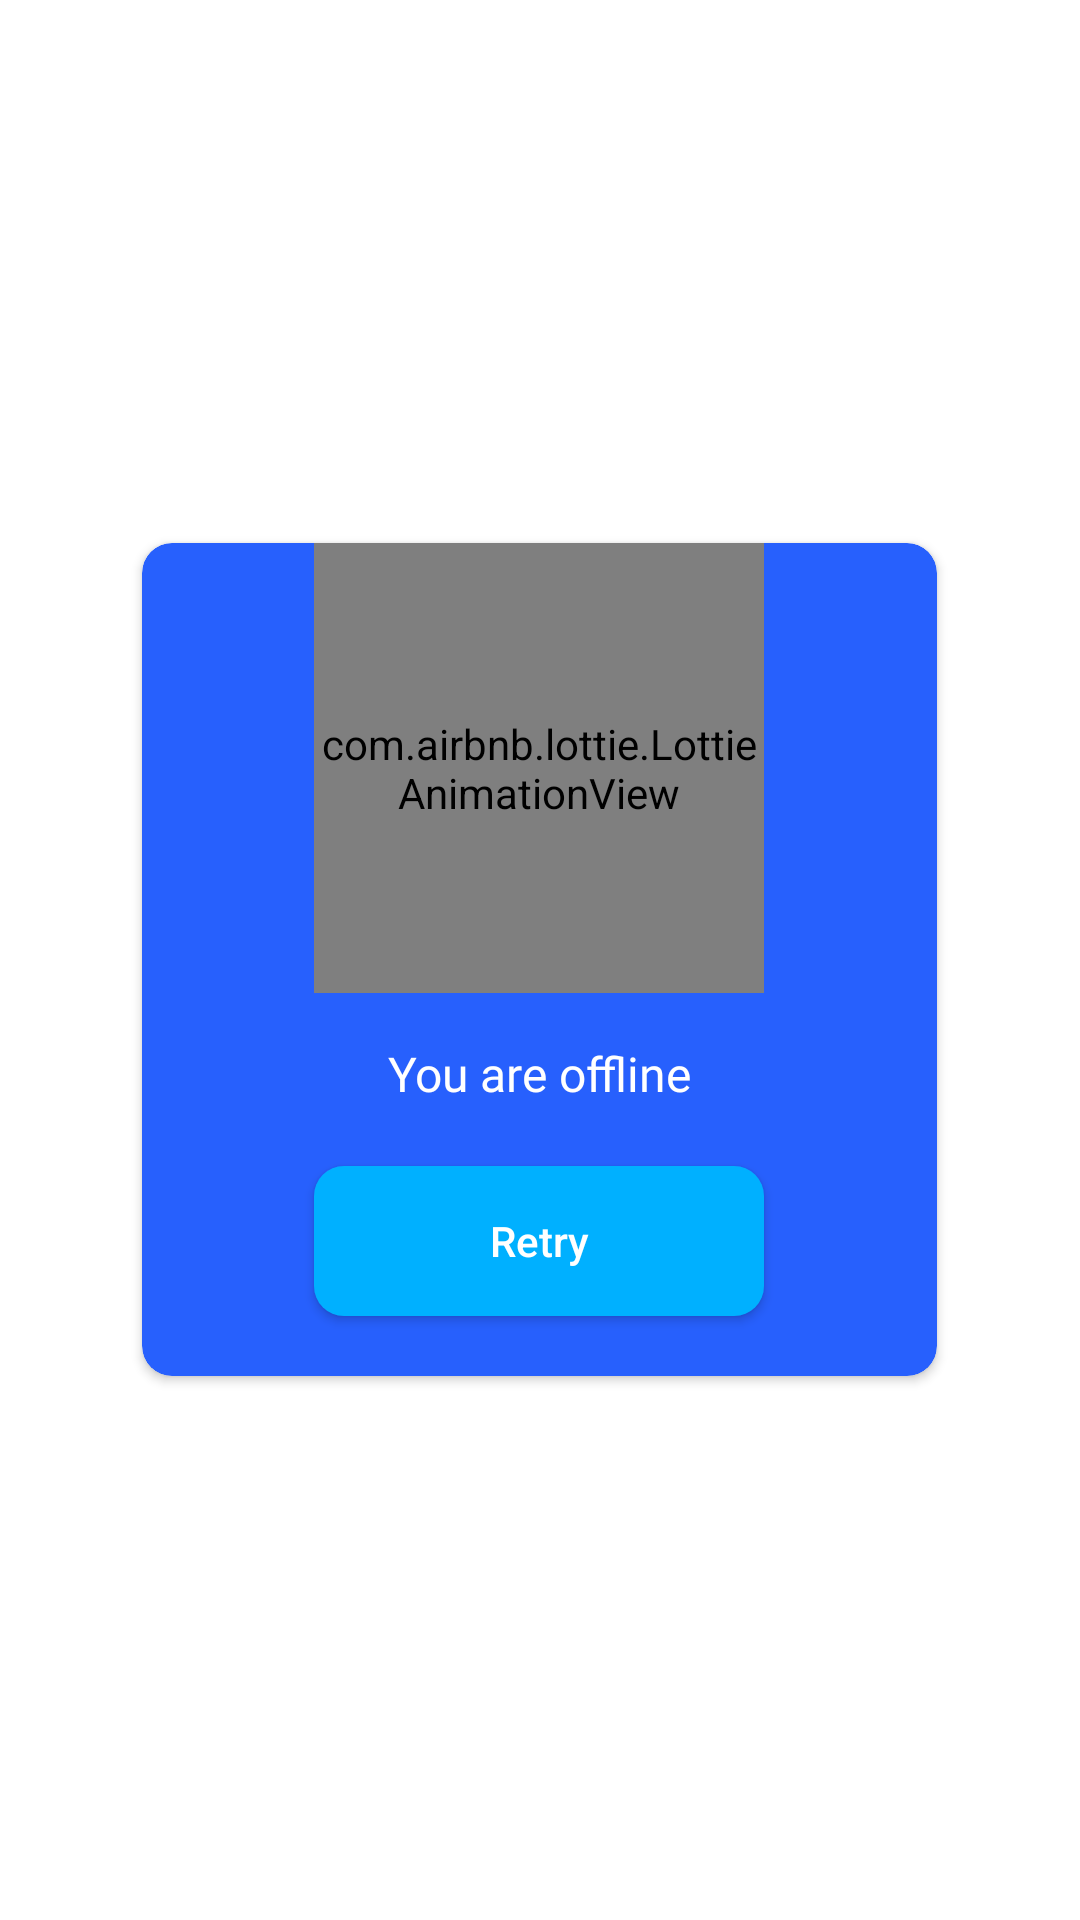

This screen was rendered from an Android layout file. Write that file and the resources it references.
<!-- AndroidManifest.xml: application theme AppTheme -->
<!-- res/layout/network_dialog.xml -->
<?xml version="1.0" encoding="utf-8"?>
<LinearLayout xmlns:android="http://schemas.android.com/apk/res/android"
    xmlns:app="http://schemas.android.com/apk/res-auto"
    android:layout_width="match_parent"
    android:layout_height="match_parent"
    android:background="@android:color/transparent"
    android:gravity="center">

    <androidx.cardview.widget.CardView
        android:layout_width="wrap_content"
        android:layout_height="wrap_content"
        android:orientation="vertical"
        app:cardBackgroundColor="@color/colorPrimary"

        app:cardCornerRadius="10dp"
        app:cardPreventCornerOverlap="true">

        <RelativeLayout
            android:layout_width="265dp"
            android:layout_height="wrap_content"
            android:layout_marginStart="0dp"
            android:orientation="vertical"
            android:weightSum="1">

            <com.airbnb.lottie.LottieAnimationView
                android:id="@+id/animation_view_2"
                android:layout_width="150dp"
                android:layout_height="150dp"
                app:lottie_autoPlay="true"
                android:layout_centerHorizontal="true"
                app:lottie_fileName="watch.json"
                app:lottie_loop="true" />

            <TextView
                android:layout_below="@id/animation_view_2"
                android:id="@+id/text"
                android:layout_width="match_parent"
                android:layout_height="wrap_content"
                android:layout_alignParentEnd="true"
                android:layout_marginTop="16dp"
                android:layout_marginEnd="0dp"
                android:fontFamily="@font/open_semi"
                android:gravity="center"
                android:text="You are offline"
                android:textColor="@color/button_white"
                android:textSize="16dp" />

            <Button
                android:id="@+id/ok_button"
                android:layout_width="wrap_content"
                android:layout_height="50dp"
                android:layout_below="@+id/text"
                android:layout_centerHorizontal="true"
                android:layout_gravity="center"
                android:layout_marginTop="20dp"
                android:layout_marginBottom="20dp"
                android:background="@drawable/btn_bg_lite_ok"
                android:drawablePadding="0dp"
                android:gravity="center"
                android:minWidth="150dp"
                android:text="Retry"
                android:textAllCaps="false"
                android:textColor="@android:color/white" />
        </RelativeLayout>
    </androidx.cardview.widget.CardView>
</LinearLayout>
<!-- resources referenced by this layout -->
<resources>
  <color name="button_white">#FFFFFF</color>
  <color name="colorPrimary">#2760FD</color>
  <!-- drawable btn_bg_lite_ok (drawable) -->
  <?xml version="1.0" encoding="UTF-8"?>
  <shape xmlns:android="http://schemas.android.com/apk/res/android">
      <solid
          android:color="@color/colorAccent"/>
      <corners
          android:bottomLeftRadius="10dp"
          android:bottomRightRadius="10dp"
          android:topLeftRadius="10dp"
          android:topRightRadius="10dp" />
  </shape>
  <style name="AppTheme" parent="Theme.AppCompat.Light.NoActionBar">
          <item name="colorPrimary">@color/colorPrimary</item>
          <item name="colorPrimaryDark">@color/colorPrimaryDark</item>
          <item name="colorAccent">@color/colorAccent</item>
          <item name="android:windowContentTransitions">true</item>
          <item name="android:windowBackground">@color/white</item>
          <item name="android:colorBackground">@color/white</item>
      </style>
  <color name="colorAccent">#00B0FF</color>
  <color name="colorPrimaryDark">#033CCF</color>
  <color name="white">#FFFFFF</color>
</resources>
